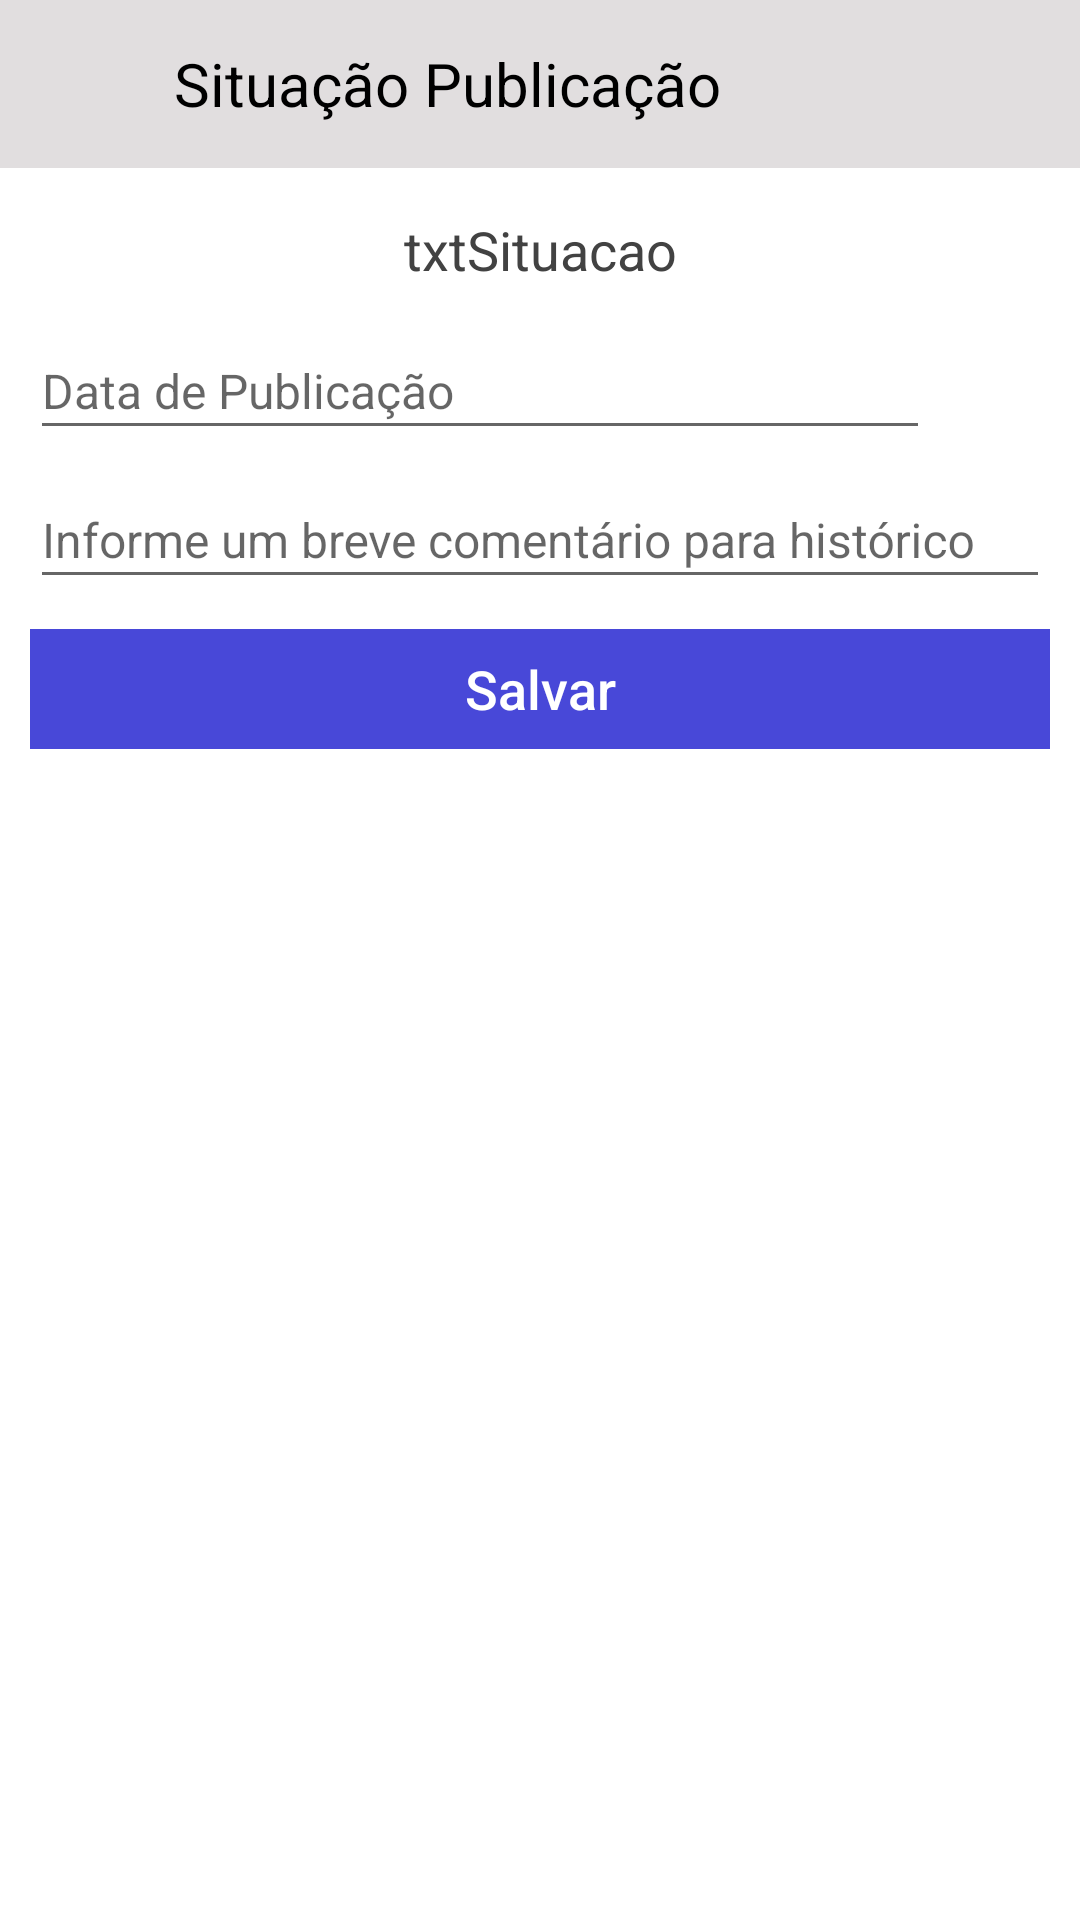

Layout XML and referenced resources for this Android screen:
<!-- AndroidManifest.xml: application theme AppTheme.AppBarOverlay -->
<!-- res/layout/activity_view_publicacao_situacao.xml -->
<?xml version="1.0" encoding="utf-8"?>
<RelativeLayout xmlns:android="http://schemas.android.com/apk/res/android"
xmlns:app="http://schemas.android.com/apk/res-auto"
xmlns:tools="http://schemas.android.com/tools"
android:layout_width="match_parent"
android:layout_height="match_parent"
android:background="@android:color/white"
android:theme="@style/AppTheme.NoActionBar"
tools:context="com.rhcloud.papers.view.viewPublicacaoSituacao">

<LinearLayout
    android:layout_width="match_parent"
    android:layout_height="wrap_content"
    android:layout_alignParentStart="true"
    android:layout_alignParentTop="true"
    android:background="@android:color/white"
    android:focusableInTouchMode="true"
    android:orientation="vertical"
    android:paddingBottom="0dp"
    android:paddingLeft="0dp"
    android:paddingRight="0dp"
    android:paddingTop="0dp"
    android:weightSum="1"
    tools:ignore="UselessParent"
    android:id="@+id/linearLayout3">

    <LinearLayout
        android:layout_width="match_parent"
        android:layout_height="56dp"
        android:background="#FFE1DEDF"
        android:elevation="0dp"
        android:gravity="left"
        android:orientation="horizontal"
        android:padding="03dp"
        android:weightSum="1"
        tools:ignore="RtlHardcoded">

        <ImageButton
            android:id="@+id/btnVoltarPublicacaoHistorico"
            android:layout_width="50dp"
            android:layout_height="match_parent"
            android:background="@android:color/transparent"
            android:scaleType="centerInside"
            android:src="@drawable/ic_chevron_left_black_18dp"
            tools:ignore="ContentDescription" />

        <TextView
            android:layout_width="match_parent"
            android:layout_height="match_parent"
            android:background="@android:color/transparent"
            android:gravity="center_vertical"
            android:paddingLeft="5dp"
            android:text="Situação Publicação"
            android:textAlignment="textStart"
            android:textColor="@android:color/black"
            android:textColorHint="@color/cardview_dark_background"
            android:textSize="20sp"
            tools:ignore="HardcodedText,RtlHardcoded,RtlSymmetry" />

    </LinearLayout>

    <LinearLayout
        android:layout_width="match_parent"
        android:layout_height="match_parent"
        android:background="@android:color/white"
        android:elevation="0dp"
        android:gravity="left"
        android:orientation="vertical"
        android:paddingLeft="10dp"
        android:paddingRight="10dp"
        android:paddingTop="10dp"
        android:weightSum="1"
        tools:ignore="RtlHardcoded">


        <TextView
            android:id="@+id/txtSituacaoAtual"
            android:layout_width="match_parent"
            android:layout_height="wrap_content"
            android:layout_alignParentStart="true"
            android:layout_below="@+id/linearLayout3"
            android:padding="5dp"
            android:text="txtSituacao"
            android:textAlignment="center"
            android:textColor="@color/cardview_dark_background"
            android:textSize="18sp" />

        <GridLayout
            android:id="@+id/gridDtPublicacao"
            android:layout_width="match_parent"
            android:layout_height="match_parent"
            android:columnCount="3"
            android:rowCount="1"
            android:visibility="visible">

            <android.support.design.widget.TextInputLayout
                android:layout_width="300dp"
                android:layout_height="match_parent"
                android:layout_column="1"
                android:layout_gravity="left"
                android:layout_marginLeft="0dp"
                android:layout_marginRight="0dp"
                android:layout_row="0"
                android:gravity="left"
                android:hint="Data de Publicação"
                tools:ignore="HardcodedText">

                <EditText
                    android:id="@+id/txtDataPublicacaoSituacao"
                    android:layout_width="match_parent"
                    android:layout_height="wrap_content"
                    android:layout_gravity="left"
                    android:ems="0"
                    android:gravity="left"
                    android:inputType="date"
                    android:maxLength="10"
                    android:singleLine="true"
                    android:textColor="@color/cardview_dark_background"
                    android:textColorHint="@color/black_overlay"
                    android:textSize="16sp"
                    tools:ignore="Deprecated,LabelFor" />

            </android.support.design.widget.TextInputLayout>

            <ImageButton
                android:id="@+id/btnDataPublicacao"
                android:layout_width="30dp"
                android:layout_height="match_parent"
                android:layout_gravity="right|center"
                android:layout_weight="1"
                android:background="@android:color/white"
                android:src="@drawable/ic_insert_invitation_black_24dp"
                tools:ignore="ContentDescription,ObsoleteLayoutParam" />

        </GridLayout>

        <android.support.design.widget.TextInputLayout
            android:layout_width="match_parent"
            android:layout_height="wrap_content">

            <EditText
                android:id="@+id/txtHistorico"
                android:layout_width="match_parent"
                android:layout_height="wrap_content"
                android:gravity="top|left"
                android:hint="Informe um breve comentário para histórico"
                android:inputType="text|textMultiLine"
                android:maxLength="450"
                android:textColor="@color/cardview_dark_background"
                android:textColorHint="@color/black_overlay"
                android:textSize="16sp"
                tools:ignore="HardcodedText,LabelFor" />

        </android.support.design.widget.TextInputLayout>

        <Button
            android:id="@+id/btnEnviarHistorico"
            android:layout_width="match_parent"
            android:layout_height="40dp"
            android:layout_gravity="center"
            android:layout_marginTop="10dp"
            android:layout_weight="0.04"
            android:background="@color/colorPrimary"
            android:text="Salvar"
            android:textAlignment="center"
            android:textAllCaps="false"
            android:textColor="@android:color/white"
            android:textSize="18sp"
            tools:ignore="HardcodedText,InefficientWeight" />

    </LinearLayout>

</LinearLayout>

</RelativeLayout>
<!-- resources referenced by this layout -->
<resources>
  <color name="black_overlay">#66000000</color>
  <color name="colorPrimary">#4848d8</color>
  <style name="AppTheme.NoActionBar">
          <item name="windowActionBar">false</item>
          <item name="windowNoTitle">true</item>
      </style>
  <style name="AppTheme.AppBarOverlay" parent="ThemeOverlay.AppCompat.Dark.ActionBar" />
</resources>
